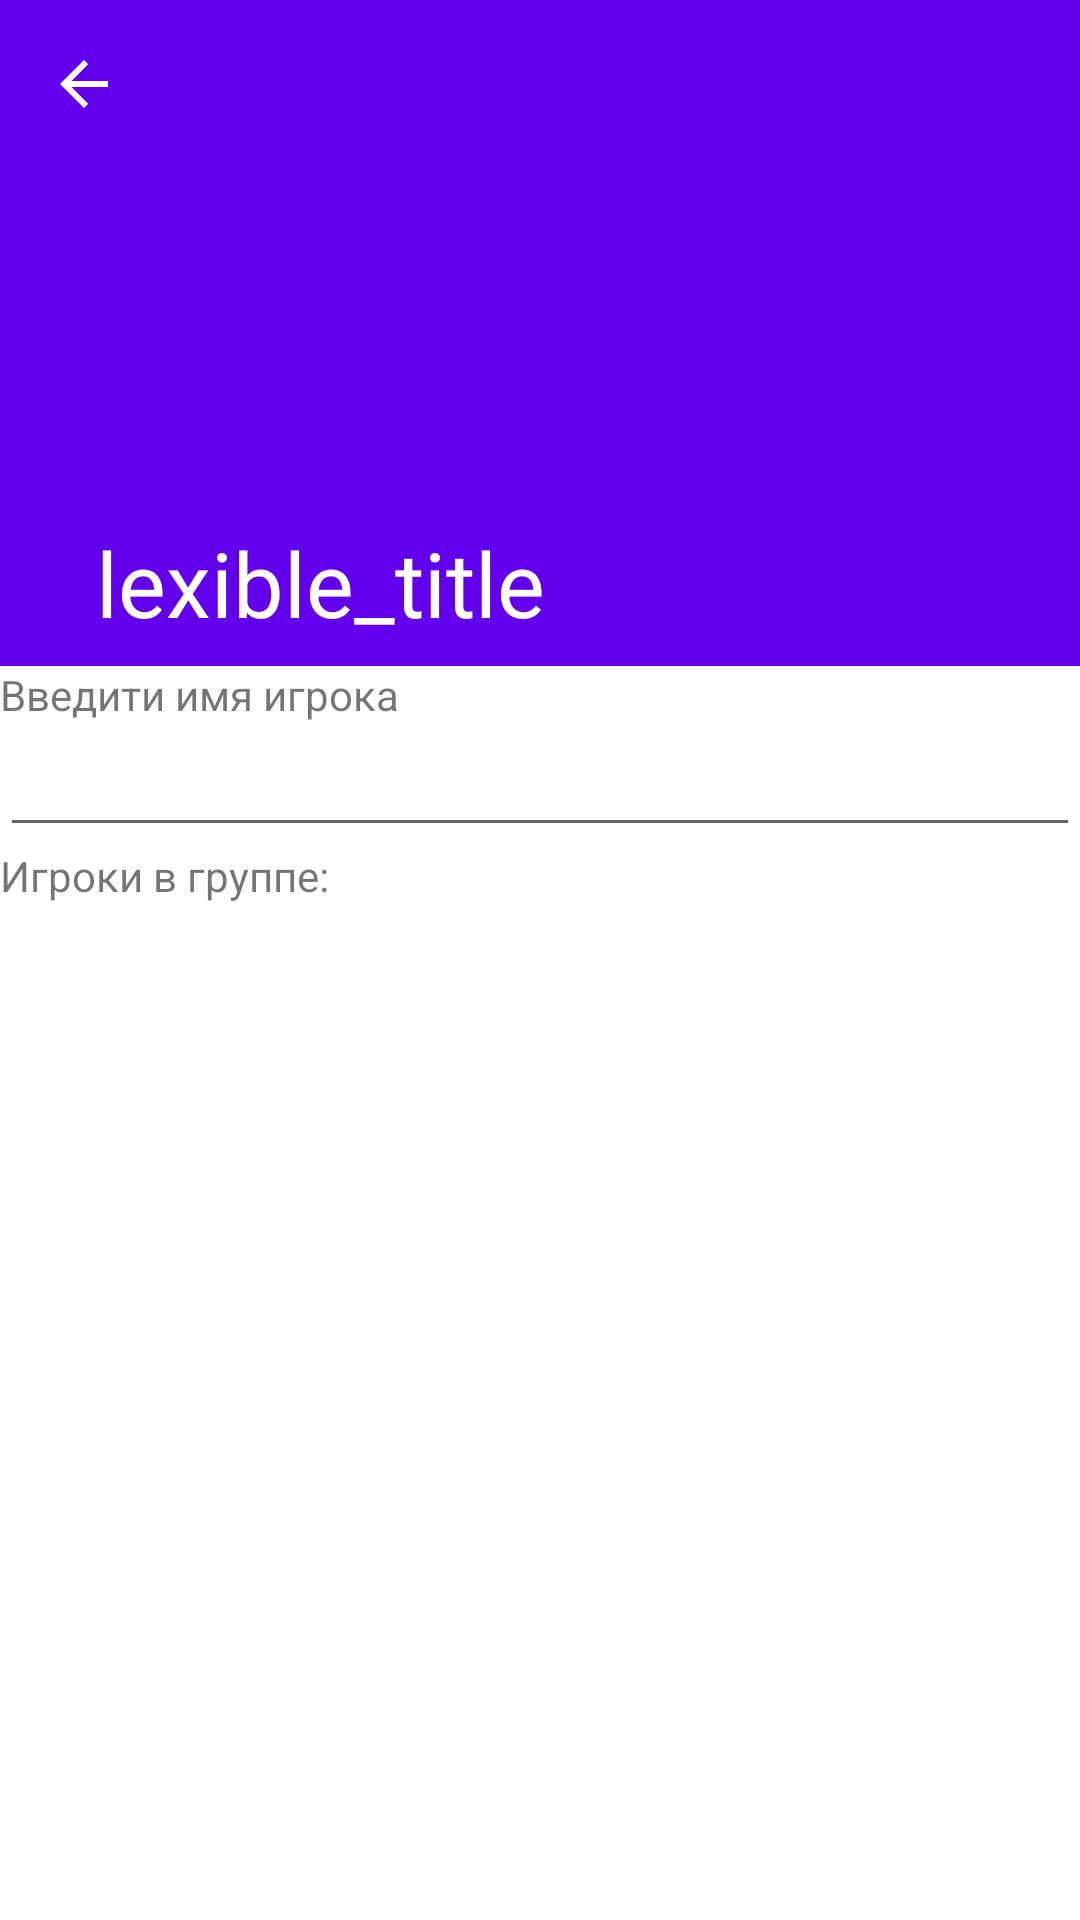

Android layout source for this screen:
<!-- AndroidManifest.xml: application theme AppTheme.NoActionBar -->
<!-- res/layout/group.xml -->
<?xml version="1.0" encoding="utf-8"?>
<androidx.coordinatorlayout.widget.CoordinatorLayout xmlns:android="http://schemas.android.com/apk/res/android"
    xmlns:app="http://schemas.android.com/apk/res-auto"
    xmlns:tools="http://schemas.android.com/tools"
    android:layout_width="match_parent"
    android:layout_height="wrap_content">

    <com.google.android.material.appbar.AppBarLayout
        android:id="@+id/flexible.example.appbar"
        android:layout_width="match_parent"
        android:layout_height="wrap_content"
        android:theme="@style/ThemeOverlay.MaterialComponents.Dark.ActionBar">

        <com.google.android.material.appbar.CollapsingToolbarLayout
            android:id="@+id/collapsing"
            android:layout_width="match_parent"
            android:layout_height="300dp"
            app:contentScrim="@color/colorAccent"
            app:expandedTitleMarginBottom="94dp"
            app:expandedTitleTextAppearance="@style/CollapsingTextAppearance.Inverse"
            app:layout_scrollFlags="scroll|exitUntilCollapsed"
            app:title="lexible_title">

            <ImageView
                android:layout_width="match_parent"
                android:layout_height="match_parent"
                android:scaleType="centerCrop"
                android:tint="#BB3E50B4"
                app:srcCompat="@drawable/material_flat" />

            <androidx.appcompat.widget.Toolbar
                android:id="@+id/flexible.example.toolbar2"
                style="@style/ToolBarWithNavigationBack"
                android:layout_width="match_parent"
                android:layout_height="?attr/actionBarSize"
                android:background="@null"
                app:layout_collapseMode="pin" />
        </com.google.android.material.appbar.CollapsingToolbarLayout>
    </com.google.android.material.appbar.AppBarLayout>

    <androidx.core.widget.NestedScrollView
        android:layout_width="match_parent"
        android:layout_height="match_parent"
        android:fillViewport="true"
        android:scrollbars="none"
        app:behavior_overlapTop="78dp"
        app:layout_behavior="@string/appbar_scrolling_view_behavior">

        <RelativeLayout xmlns:android="http://schemas.android.com/apk/res/android"
            xmlns:tools="http://schemas.android.com/tools"
            android:layout_width="match_parent"
            android:layout_height="match_parent"
            android:background="@color/cardview_light_background"
            android:orientation="vertical"
            tools:context=".group.Group_Fragment">


            <TextView
                android:id="@+id/gSText"
                android:layout_width="match_parent"
                android:layout_height="wrap_content"
                android:text="Введити имя игрока" />

            <EditText
                android:id="@+id/gS"
                android:layout_width="match_parent"
                android:layout_height="wrap_content"
                android:layout_below="@+id/gSText" />

            <TextView
                android:id="@+id/gText"
                android:layout_width="match_parent"
                android:layout_height="wrap_content"
                android:layout_below="@+id/gS"
                android:text="Игроки в группе:" />

            <androidx.recyclerview.widget.RecyclerView
                android:id="@+id/group_list"
                android:layout_width="match_parent"
                android:layout_height="wrap_content"
                android:layout_above="@+id/gBtn"
                android:layout_below="@+id/gText" />

            <Button
                android:id="@+id/gBtn"
                android:layout_width="match_parent"
                android:layout_height="wrap_content"
                android:layout_alignParentBottom="true" />


        </RelativeLayout>
    </androidx.core.widget.NestedScrollView>
</androidx.coordinatorlayout.widget.CoordinatorLayout>
<!-- resources referenced by this layout -->
<resources>
  <style name="CollapsingTextAppearance.Inverse">
          <item name="android:textSize">30sp</item>
      </style>
  <style name="ToolBarWithNavigationBack">
          <item name="navigationIcon">@drawable/abc_ic_ab_back_material</item>
      </style>
  <style name="AppTheme.NoActionBar" parent="Theme.AppCompat.Light.NoActionBar">
      
      <item name="colorPrimary">@color/colorPrimary</item>
      <item name="colorPrimaryDark">#FFF</item>
      
      <item name="colorAccent">@color/colorAccent</item>
  </style>
  <!-- not gathered from this repository: default colours our renderer supplied (Android Studio template values) -->
  <color name="colorPrimary">#FF6200EE</color>
  <color name="colorAccent">#FF03DAC5</color>
</resources>
